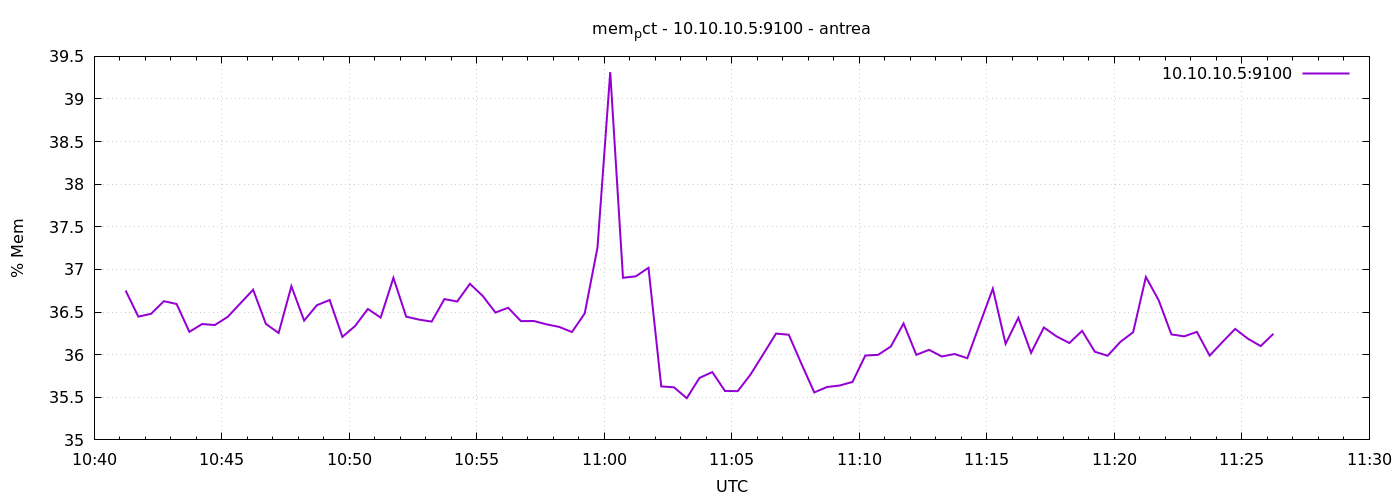

The data file committed next to this chart (first rows):
1777891274	36.753037923418994
1777891304	36.45
1777891334	36.48
1777891364	36.63
1777891394	36.59
1777891424	36.27
1777891454	36.36
1777891484	36.35
1777891514	36.44
1777891544	36.6
1777891574	36.76
1777891604	36.36
1777891634	36.25
1777891664	36.8
1777891694	36.4
1777891724	36.58
1777891754	36.64
1777891784	36.21
1777891814	36.34
1777891844	36.54
1777891874	36.43
1777891904	36.9
1777891934	36.45
1777891964	36.41
1777891994	36.39
1777892024	36.65
1777892054	36.62
1777892084	36.83
1777892114	36.69
1777892144	36.49
1777892174	36.55
1777892204	36.39
1777892234	36.4
1777892264	36.36
1777892294	36.33
1777892324	36.27
1777892354	36.48
1777892384	37.26
1777892414	39.32
1777892444	36.9
1777892474	36.92
1777892504	37.02
1777892534	35.63
1777892564	35.62
1777892594	35.49
1777892624	35.73
1777892654	35.8
1777892684	35.57
1777892714	35.57
1777892744	35.77
1777892774	36.01
1777892804	36.25
1777892834	36.23
1777892864	35.89
1777892894	35.56
1777892924	35.62
1777892954	35.64
1777892984	35.68
1777893014	35.99
1777893044	36
1777893074	36.1
... 30 more rows
